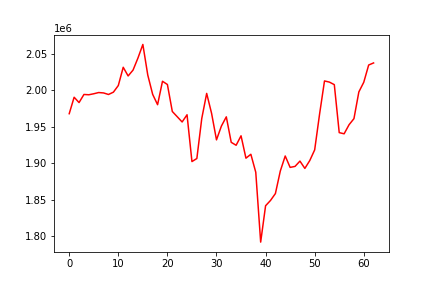

The table this chart was drawn from, first rows:
, 0
0, 1967859
1, 1990404
2, 1983100
3, 1994173
4, 1993787
5, 1995160
6, 1996816
7, 1996270
8, 1994169
9, 1997334
10, 2006419
11, 2031402
12, 2019533
13, 2027524
14, 2044021
15, 2062635
16, 2020794
17, 1994300
18, 1980186
19, 2012237
20, 2007820
21, 1970904
22, 1963745
23, 1956556
24, 1966409
25, 1902372
26, 1906544
27, 1961311
28, 1995635
29, 1968330
30, 1932060
31, 1950938
32, 1963570
33, 1928686
34, 1924690
35, 1937632
36, 1906998
37, 1912346
38, 1887753
39, 1792145
40, 1841897
41, 1849138
42, 1858579
43, 1889429
44, 1910000
45, 1894392
46, 1895745
47, 1903004
48, 1892989
49, 1903730
50, 1918363
51, 1967350
52, 2012681
53, 2011108
54, 2007618
55, 1941957
56, 1940370
57, 1952711
58, 1961102
59, 1997680
... 3 more rows
